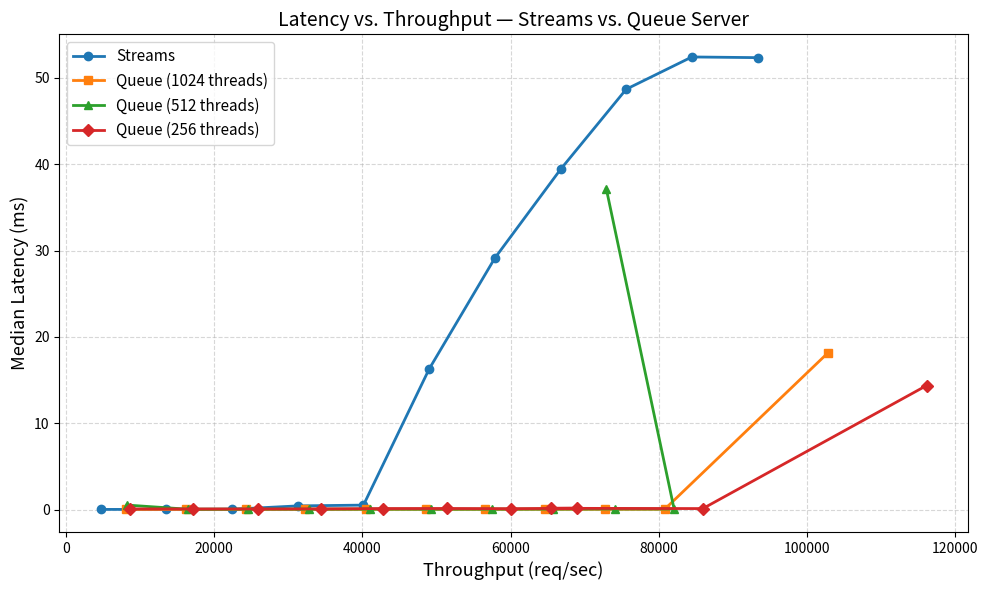

Write the Python code that produced this figure.
import matplotlib.pyplot as plt

# ── Paste your measurements here ──────────────────────────────────────────────
# Each entry is (throughput in req/sec, median latency in ms)

streams = [
    # (throughput, median_latency)
    (4668,  0.0408),   # load = maxLoad/10
    (13537,  0.0417),
    (22406, 0.0580),
    (31275, 0.4485),
    (40144, 0.5385),
    (49013, 16.2869),
    (57882, 29.1173),
    (66751, 39.3828),
    (75620, 48.662),
    (84489, 52.3978),   # load = maxLoad  (replace with your actual measured throughput)
    (93358, 52.3182),   # load = ~2*maxLoad
]

queue_1024 = [
    (8080.0, 0.0432),
    (16150.3, 0.0434),
    (24256.0, 0.0424),
    (32294.1, 0.0442),
    (40439.5, 0.0464),
    (48576.2, 0.0497),
    (56493.4, 0.0499),
    (64685.3, 0.0559),
    (72761.0, 0.0525),
    (80810.1, 0.0563),
    (102807.8, 18.1115),
]

queue_512 = [
    (8194.1,  0.5447),
    (16402.6, 0.0654),
    (24596.0, 0.0771),
    (32785.4, 0.0719),
    (41018.0, 0.0767),
    (49279.9, 0.0682),
    (57457.4, 0.0714),
    (65686.0, 0.0805),
    (74052.8, 0.0917),
    (82090.5, 0.0891),
    (72932.9, 37.1501),  # 2*maxLoad
]

queue_256 = [
    (8597.9,   0.1020),
    (17174.7,  0.0944),
    (25834.9,  0.0954),
    (34348.5,  0.1044),
    (42782.2,  0.1413),
    (51449.8,  0.1476),
    (60118.3,  0.1261),
    (68953.0,  0.1772),
    (65509.7,  0.1688),
    (85971.9,  0.1373),
    (116183.9, 14.3750),  # 2*maxLoad
]
# ──────────────────────────────────────────────────────────────────────────────

def unzip(data):
    return [d[0] for d in data], [d[1] for d in data]

fig, ax = plt.subplots(figsize=(10, 6))

for data, label, marker in [
    (streams,    'Streams',         'o'),
    (queue_1024, 'Queue (1024 threads)', 's'),
    (queue_512,  'Queue (512 threads)',  '^'),
    (queue_256,  'Queue (256 threads)',  'D'),
]:
    throughputs, latencies = unzip(data)
    ax.plot(throughputs, latencies, marker=marker, linewidth=2,
            markersize=6, label=label)

ax.set_xlabel('Throughput (req/sec)', fontsize=13)
ax.set_ylabel('Median Latency (ms)', fontsize=13)
ax.set_title('Latency vs. Throughput — Streams vs. Queue Server', fontsize=14)
ax.legend(fontsize=11)
ax.grid(True, linestyle='--', alpha=0.5)
ax.set_xscale('linear')

plt.tight_layout()
plt.savefig('latency_throughput_combined.png', dpi=150)
print("Saved to latency_throughput_combined.png")
